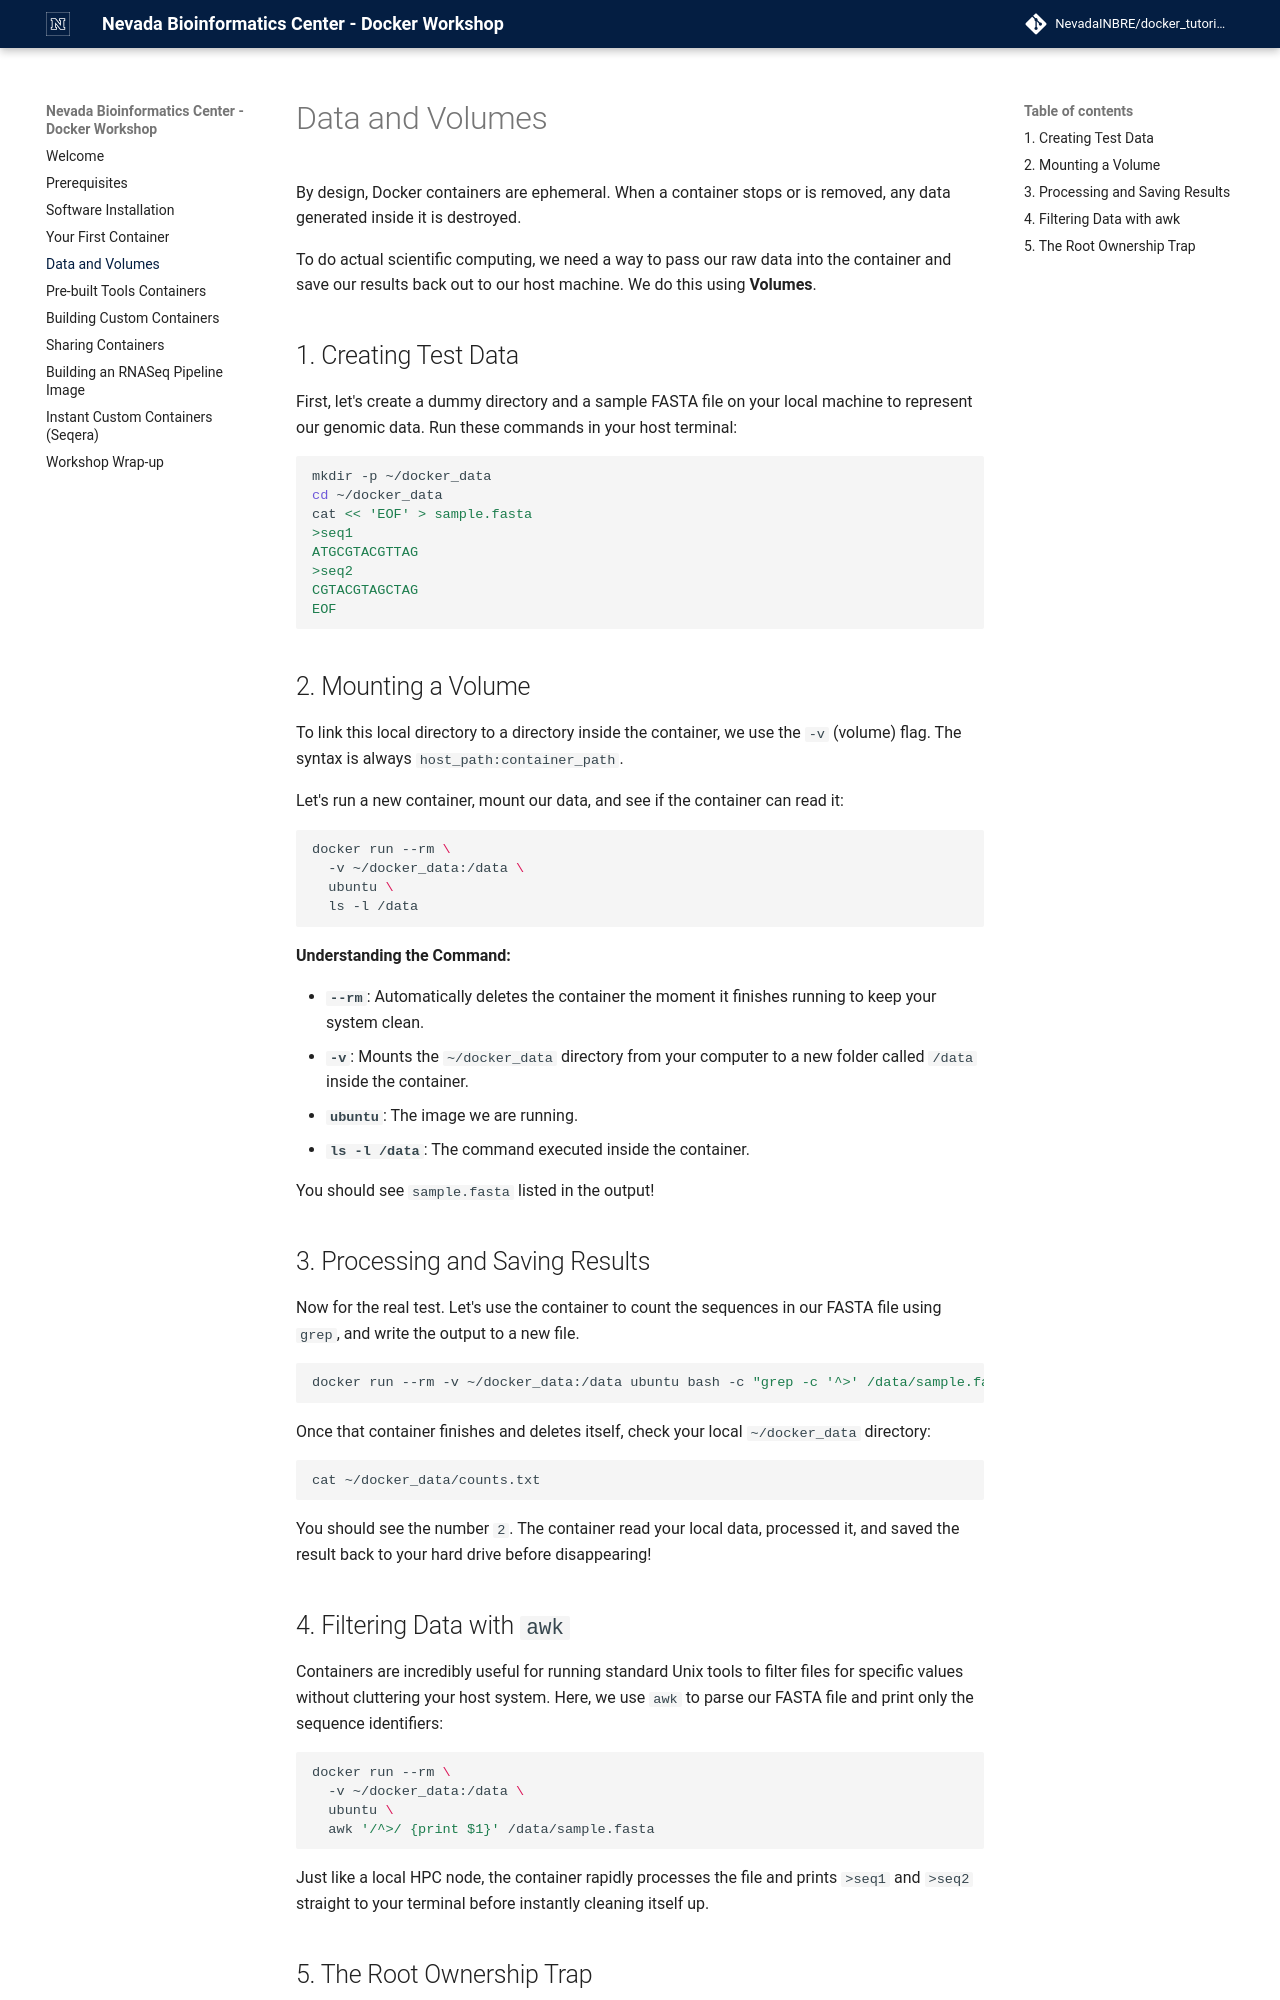

repository: NevadaINBRE/docker_tutorial · page: 2026-11/volumes/index.html · generator: mkdocs

# Data and Volumes

By design, Docker containers are ephemeral. When a container stops or is removed, any data generated inside it is destroyed. 

To do actual scientific computing, we need a way to pass our raw data into the container and save our results back out to our host machine. We do this using **Volumes**.

## 1. Creating Test Data

First, let's create a dummy directory and a sample FASTA file on your local machine to represent our genomic data. Run these commands in your host terminal:

```bash
mkdir -p ~/docker_data
cd ~/docker_data
cat << 'EOF' > sample.fasta
>seq1
ATGCGTACGTTAG
>seq2
CGTACGTAGCTAG
EOF
```

## 2. Mounting a Volume

To link this local directory to a directory inside the container, we use the `-v` (volume) flag. The syntax is always `host_path:container_path`.

Let's run a new container, mount our data, and see if the container can read it:

```bash
docker run --rm \
  -v ~/docker_data:/data \
  ubuntu \
  ls -l /data
```

**Understanding the Command:**

* **`--rm`**: Automatically deletes the container the moment it finishes running to keep your system clean.
* **`-v`**: Mounts the `~/docker_data` directory from your computer to a new folder called `/data` inside the container.
* **`ubuntu`**: The image we are running.
* **`ls -l /data`**: The command executed inside the container.

You should see `sample.fasta` listed in the output!

## 3. Processing and Saving Results

Now for the real test. Let's use the container to count the sequences in our FASTA file using `grep`, and write the output to a new file.

```bash
docker run --rm -v ~/docker_data:/data ubuntu bash -c "grep -c '^>' /data/sample.fasta > /data/counts.txt"
```

Once that container finishes and deletes itself, check your local `~/docker_data` directory:

```bash
cat ~/docker_data/counts.txt
```

You should see the number `2`. The container read your local data, processed it, and saved the result back to your hard drive before disappearing!

## 4. Filtering Data with `awk`

Containers are incredibly useful for running standard Unix tools to filter files for specific values without cluttering your host system. Here, we use `awk` to parse our FASTA file and print only the sequence identifiers:

```bash
docker run --rm \
  -v ~/docker_data:/data \
  ubuntu \
  awk '/^>/ {print $1}' /data/sample.fasta
```

Just like a local HPC node, the container rapidly processes the file and prints `>seq1` and `>seq2` straight to your terminal before instantly cleaning itself up.
